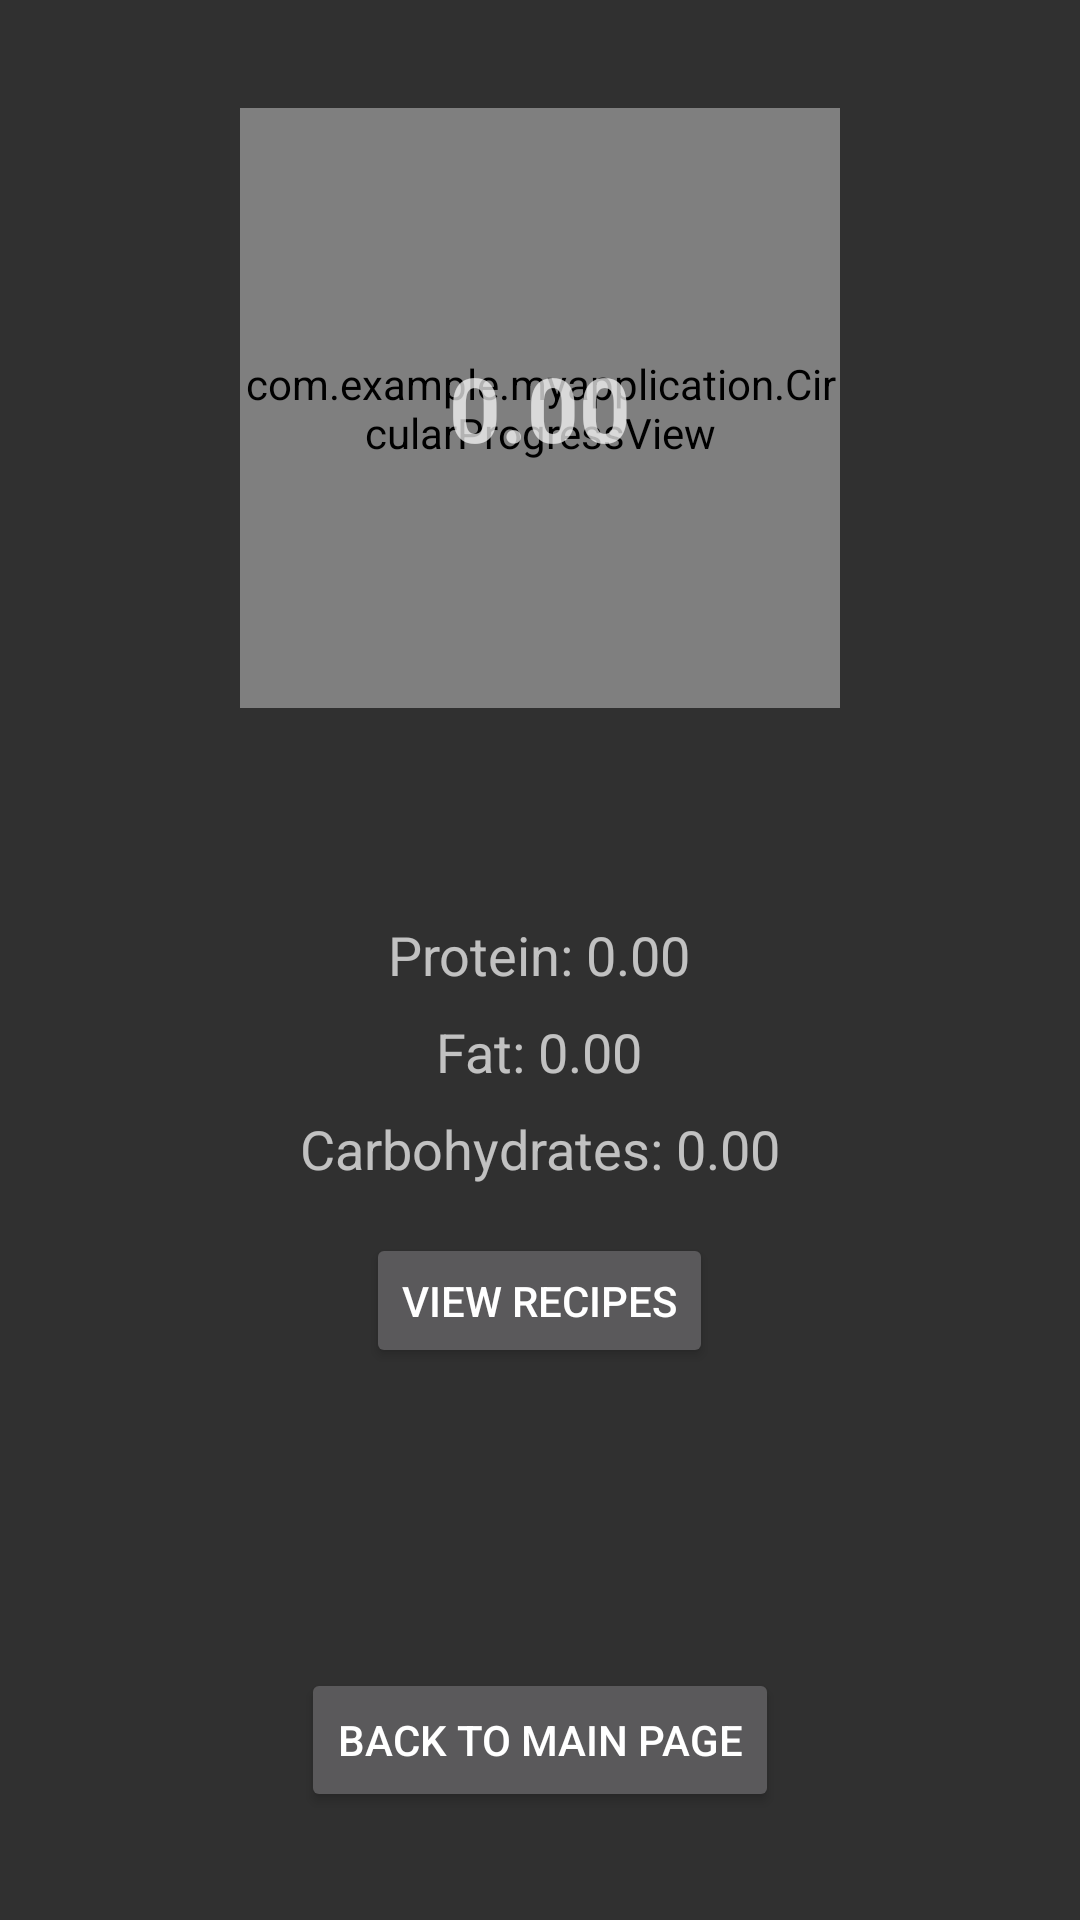

Layout XML and referenced resources for this Android screen:
<!-- AndroidManifest.xml: application theme Theme.AppCompat -->
<!-- res/layout/activity_result.xml -->
<?xml version="1.0" encoding="utf-8"?>
<RelativeLayout xmlns:android="http://schemas.android.com/apk/res/android"
    xmlns:tools="http://schemas.android.com/tools"
    android:layout_width="match_parent"
    android:layout_height="match_parent"
    android:gravity="center">

    <com.example.myapplication.CircularProgressView
        android:id="@+id/circular_progress_view"
        android:layout_width="200dp"
        android:layout_height="200dp"
        android:layout_marginBottom="300dp"
        android:layout_centerInParent="true" />

    <TextView
        android:id="@+id/calorie_text"
        android:layout_width="wrap_content"
        android:layout_height="wrap_content"
        android:layout_centerInParent="true"
        android:text="0.00"
        android:textSize="30sp"
        android:textStyle="bold" />

    <TextView
        android:id="@+id/protein_text"
        android:layout_width="wrap_content"
        android:layout_height="wrap_content"
        android:layout_below="@id/calorie_text"
        android:layout_centerHorizontal="true"
        android:layout_marginTop="150dp"
        android:text="Protein: 0.00"
        android:textSize="18sp" />

    <TextView
        android:id="@+id/fat_text"
        android:layout_width="wrap_content"
        android:layout_height="wrap_content"
        android:layout_below="@id/protein_text"
        android:layout_centerHorizontal="true"
        android:layout_marginTop="8dp"
        android:text="Fat: 0.00"
        android:textSize="18sp" />

    <TextView
        android:id="@+id/carbohydrates_text"
        android:layout_width="wrap_content"
        android:layout_height="wrap_content"
        android:layout_below="@id/fat_text"
        android:layout_centerHorizontal="true"
        android:layout_marginTop="8dp"
        android:text="Carbohydrates: 0.00"
        android:textSize="18sp" />

    <Button
        android:id="@+id/recipes_button"
        android:layout_width="wrap_content"
        android:layout_height="wrap_content"
        android:layout_below="@id/carbohydrates_text"
        android:layout_centerHorizontal="true"
        android:layout_marginTop="16dp"
        android:text="View Recipes" />

    <Button
        android:id="@+id/back_button"
        android:layout_width="wrap_content"
        android:layout_height="wrap_content"
        android:layout_below="@id/recipes_button"
        android:layout_centerHorizontal="true"
        android:layout_marginTop="100dp"
        android:text="Back to Main Page" />


</RelativeLayout>
<!-- resources referenced by this layout -->
<resources>

</resources>
